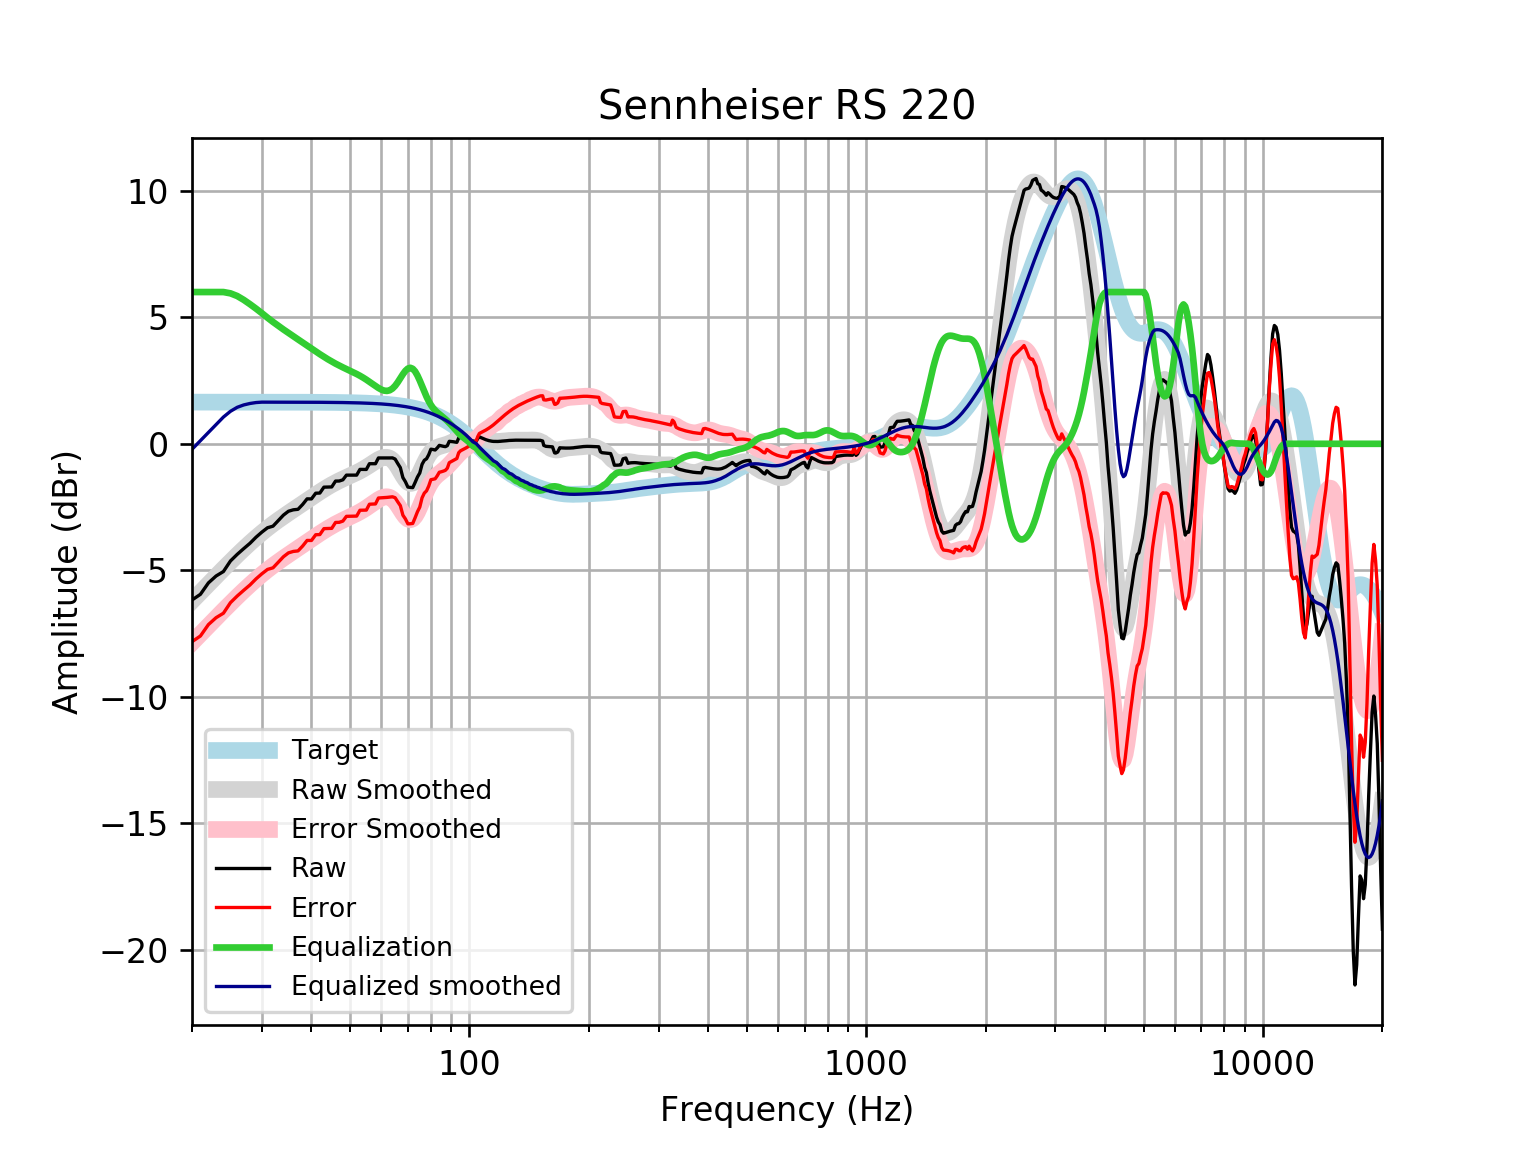

Source data for this figure (header and first rows):
frequency, raw, error, smoothed, error_smoothed, equalization, equalized_raw, equalized_smoothed, target
20, -6.175, -7.823, -6.217, -7.865, 6, -0.1749, -0.2173, 1.648
21, -5.951, -7.599, -5.875, -7.522, 6.0, 0.04914, 0.1255, 1.648
22, -5.499, -7.146, -5.548, -7.196, 6, 0.5013, 0.4523, 1.648
23, -5.226, -6.874, -5.237, -6.885, 6.0, 0.7741, 0.763, 1.648
24, -5.049, -6.697, -4.942, -6.59, 6, 0.9505, 1.058, 1.648
25, -4.632, -6.28, -4.663, -6.311, 5.948, 1.316, 1.285, 1.648
26, -4.37, -6.018, -4.4, -6.048, 5.843, 1.473, 1.443, 1.648
27, -4.144, -5.791, -4.154, -5.802, 5.691, 1.547, 1.537, 1.648
28, -3.933, -5.58, -3.925, -5.572, 5.519, 1.587, 1.595, 1.647
29, -3.692, -5.34, -3.713, -5.36, 5.344, 1.651, 1.631, 1.647
30, -3.491, -5.138, -3.517, -5.164, 5.164, 1.673, 1.647, 1.647
31, -3.319, -4.965, -3.337, -4.984, 4.984, 1.666, 1.647, 1.647
32, -3.256, -4.903, -3.171, -4.818, 4.818, 1.562, 1.647, 1.647
33, -3.037, -4.684, -3.018, -4.664, 4.664, 1.627, 1.647, 1.647
34, -2.819, -4.465, -2.874, -4.52, 4.52, 1.701, 1.646, 1.646
35, -2.666, -4.312, -2.738, -4.384, 4.384, 1.718, 1.646, 1.646
36, -2.61, -4.255, -2.608, -4.254, 4.254, 1.644, 1.645, 1.645
37, -2.589, -4.234, -2.483, -4.128, 4.128, 1.538, 1.645, 1.645
38, -2.399, -4.043, -2.36, -4.005, 4.005, 1.606, 1.644, 1.644
39, -2.176, -3.82, -2.24, -3.884, 3.884, 1.708, 1.644, 1.644
40, -2.179, -3.822, -2.124, -3.767, 3.767, 1.588, 1.643, 1.643
41, -1.953, -3.595, -2.011, -3.653, 3.653, 1.699, 1.642, 1.642
42, -1.947, -3.588, -1.902, -3.544, 3.544, 1.597, 1.641, 1.641
43, -1.714, -3.354, -1.8, -3.44, 3.44, 1.726, 1.64, 1.64
44, -1.709, -3.348, -1.704, -3.343, 3.343, 1.634, 1.639, 1.639
45, -1.705, -3.342, -1.616, -3.253, 3.253, 1.548, 1.637, 1.637
46, -1.474, -3.109, -1.534, -3.17, 3.17, 1.696, 1.635, 1.635
47, -1.471, -3.104, -1.46, -3.093, 3.093, 1.622, 1.634, 1.633
48, -1.424, -3.056, -1.391, -3.022, 3.022, 1.598, 1.631, 1.631
49, -1.239, -2.868, -1.326, -2.955, 2.955, 1.716, 1.629, 1.629
50, -1.238, -2.864, -1.264, -2.89, 2.89, 1.653, 1.626, 1.626
51, -1.237, -2.86, -1.203, -2.826, 2.826, 1.589, 1.623, 1.623
52, -1.238, -2.858, -1.14, -2.76, 2.76, 1.522, 1.62, 1.62
53, -1.011, -2.627, -1.074, -2.69, 2.69, 1.679, 1.616, 1.616
54, -1.013, -2.624, -1.004, -2.615, 2.615, 1.603, 1.612, 1.612
55, -1.014, -2.621, -0.9289, -2.536, 2.536, 1.522, 1.607, 1.607
56, -0.7866, -2.389, -0.8508, -2.453, 2.453, 1.666, 1.602, 1.602
57, -0.7868, -2.383, -0.7713, -2.368, 2.368, 1.581, 1.596, 1.596
58, -0.7868, -2.377, -0.6941, -2.284, 2.284, 1.498, 1.59, 1.59
59, -0.5592, -2.143, -0.6242, -2.208, 2.208, 1.648, 1.583, 1.583
60, -0.5599, -2.136, -0.5685, -2.144, 2.144, 1.585, 1.576, 1.576
61, -0.5604, -2.128, -0.5349, -2.103, 2.103, 1.542, 1.568, 1.568
62, -0.5603, -2.119, -0.532, -2.091, 2.091, 1.531, 1.559, 1.559
63, -0.559, -2.108, -0.5672, -2.116, 2.116, 1.557, 1.549, 1.549
64, -0.5566, -2.095, -0.6449, -2.183, 2.183, 1.627, 1.538, 1.538
65, -0.6032, -2.13, -0.7642, -2.291, 2.291, 1.688, 1.527, 1.527
66, -0.7795, -2.294, -0.9177, -2.432, 2.432, 1.653, 1.514, 1.514
67, -0.9428, -2.444, -1.091, -2.592, 2.592, 1.649, 1.501, 1.501
68, -1.336, -2.822, -1.264, -2.751, 2.751, 1.415, 1.486, 1.486
69, -1.499, -2.969, -1.415, -2.886, 2.886, 1.387, 1.471, 1.471
70, -1.711, -3.165, -1.522, -2.976, 2.976, 1.265, 1.454, 1.454
71, -1.724, -3.16, -1.57, -3.005, 3.005, 1.281, 1.436, 1.436
72, -1.733, -3.149, -1.55, -2.966, 2.966, 1.234, 1.416, 1.416
73, -1.527, -2.922, -1.466, -2.861, 2.861, 1.334, 1.395, 1.395
74, -1.313, -2.686, -1.327, -2.7, 2.7, 1.387, 1.373, 1.373
75, -1.153, -2.503, -1.151, -2.5, 2.5, 1.347, 1.349, 1.349
76, -0.8119, -2.136, -0.958, -2.282, 2.282, 1.47, 1.324, 1.324
77, -0.6514, -1.949, -0.7667, -2.064, 2.064, 1.413, 1.297, 1.297
78, -0.5916, -1.86, -0.5925, -1.861, 1.861, 1.27, 1.269, 1.269
79, -0.4316, -1.67, -0.4452, -1.684, 1.684, 1.252, 1.239, 1.239
... 553 more rows
